Run: headless pygame with SDL's dummy video driver; simulated clock (each Clock.tick advances the game by its frame time, no real sleeping); random seed 0; keys injected as events and as key.get_pressed() state; no mouse input.
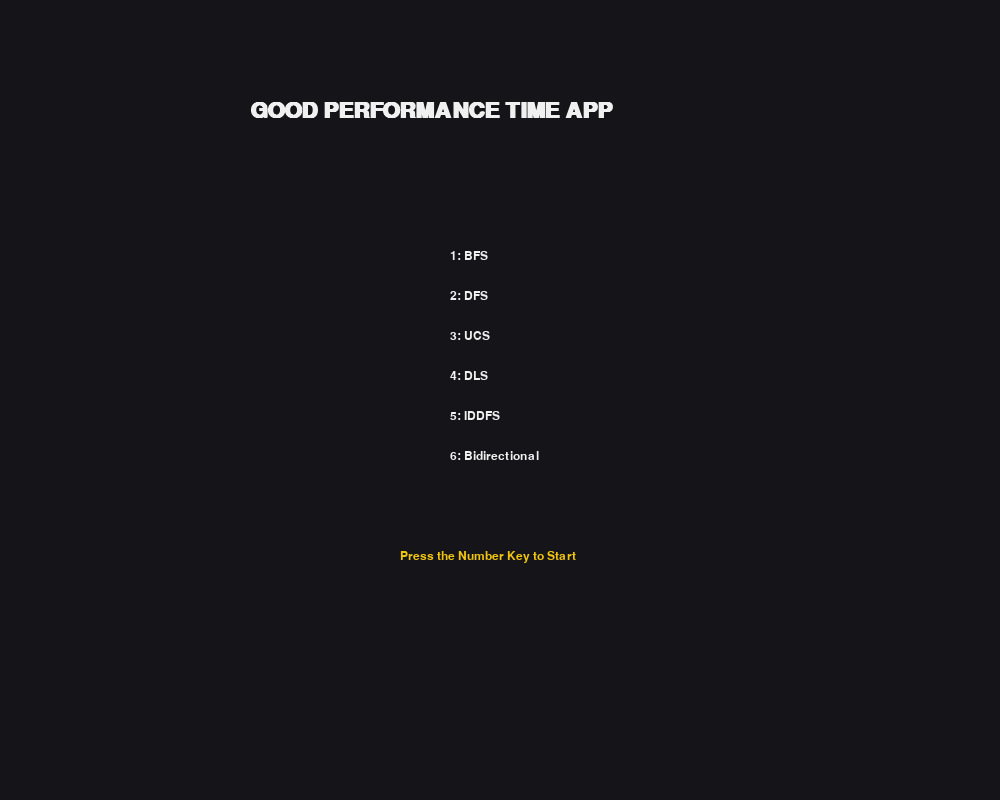
Frame 1 of 4 · flips 1–60 · no input
Frame 2 of 4 · flips 61–180 · tapped SPACE, RETURN · held RIGHT (→), D · screen unchanged from frame 1, image omitted
Frame 3 of 4 · flips 181–300 · held DOWN (↓), S · screen unchanged from frame 2, image omitted
Frame 4 of 4 · flips 301–420 · held LEFT (←), A, UP (↑), W · screen unchanged from frame 3, image omitted

The pygame program that drew these frames:

import pygame
import random
import time
from collections import deque
import heapq

# --- Configuration & Styling ---
WIDTH, HEIGHT = 1000, 800  # Extra width for Sidebar
GRID_SIZE = 20
ROWS, COLS = 800 // GRID_SIZE, 800 // GRID_SIZE
SIDEBAR_WIDTH = 200

# Colors
COLORS = {
    "BG": (20, 20, 25),
    "SIDEBAR": (35, 35, 45),
    "TEXT": (240, 240, 240),
    "EMPTY": (255, 255, 255),
    "WALL": (40, 44, 52),
    "START": (46, 204, 113),    # Emerald Green
    "TARGET": (231, 76, 60),    # Alizarin Red
    "PATH": (52, 152, 219),     # Peter River Blue
    "FRONTIER": (26, 188, 156), # Turquoise
    "EXPLORED": (241, 196, 15), # Sun Flower Yellow
    "DYNAMIC": (155, 89, 182)   # Amethyst Purple
}

class Node:
    def __init__(self, r, c):
        self.r, self.c = r, c
        self.parent = None
        self.is_wall = False
        self.is_dynamic = False
        self.cost = float('inf')

    def reset(self):
        self.parent = None
        self.cost = float('inf')

    def draw(self, screen, color):
        pygame.draw.rect(screen, color, (self.c * GRID_SIZE, self.r * GRID_SIZE, GRID_SIZE - 1, GRID_SIZE - 1))

    def get_neighbors(self, grid):
        # STRICT CLOCKWISE ORDER per instructions
        directions = [(-1, 0), (0, 1), (1, 0), (1, 1), (0, -1), (-1, -1), (1, -1), (-1, 1)]
        neighbors = []
        for dr, dc in directions:
            nr, nc = self.r + dr, self.c + dc
            if 0 <= nr < ROWS and 0 <= nc < COLS:
                node = grid[nr][nc]
                if not node.is_wall and not node.is_dynamic:
                    neighbors.append(node)
        return neighbors

    def __lt__(self, other): return self.cost < other.cost

# --- Search Algorithms ---
def bfs(start, target, grid, draw_callback):
    queue = deque([start])
    visited = {start}
    while queue:
        curr = queue.popleft()
        if curr == target: return reconstruct_path(curr)
        for n in curr.get_neighbors(grid):
            if n not in visited:
                n.parent = curr; visited.add(n); queue.append(n)
                draw_callback(n, COLORS["FRONTIER"])
        draw_callback(curr, COLORS["EXPLORED"])
        spawn_dynamic(grid)
    return None

def dfs(start, target, grid, draw_callback):
    stack = [start]
    visited = {start}
    while stack:
        curr = stack.pop()
        if curr == target: return reconstruct_path(curr)
        for n in curr.get_neighbors(grid):
            if n not in visited:
                n.parent = curr; visited.add(n); stack.append(n)
                draw_callback(n, COLORS["FRONTIER"])
        draw_callback(curr, COLORS["EXPLORED"])
        spawn_dynamic(grid)
    return None

def ucs(start, target, grid, draw_callback):
    pq = [(0, start)]
    start.cost = 0
    while pq:
        c_cost, curr = heapq.heappop(pq)
        if curr == target: return reconstruct_path(curr)
        for n in curr.get_neighbors(grid):
            new_cost = c_cost + 1
            if new_cost < n.cost:
                n.cost = new_cost; n.parent = curr
                heapq.heappush(pq, (new_cost, n))
                draw_callback(n, COLORS["FRONTIER"])
        draw_callback(curr, COLORS["EXPLORED"])
    return None

def dls(start, target, limit, grid, draw_callback, depth=0):
    if start == target: return reconstruct_path(start)
    if depth >= limit: return None
    draw_callback(start, COLORS["EXPLORED"])
    for n in start.get_neighbors(grid):
        n.parent = start
        res = dls(n, target, limit, grid, draw_callback, depth + 1)
        if res: return res
    return None

def iddfs(start, target, grid, draw_callback):
    for limit in range(1, 40):
        for row in grid: 
            for node in row: node.reset()
        res = dls(start, target, limit, grid, draw_callback)
        if res: return res
    return None

def bidirectional(start, target, grid, draw_callback):
    f_q, b_q = deque([start]), deque([target])
    f_vis, b_vis = {start: None}, {target: None}
    while f_q and b_q:
        c_f = f_q.popleft()
        for n in c_f.get_neighbors(grid):
            if n in b_vis: return merge_paths(c_f, n, f_vis, b_vis)
            if n not in f_vis:
                f_vis[n] = c_f; f_q.append(n); draw_callback(n, COLORS["FRONTIER"])
        c_b = b_q.popleft()
        for n in c_b.get_neighbors(grid):
            if n in f_vis: return merge_paths(f_vis[n], c_b, f_vis, b_vis)
            if n not in b_vis:
                b_vis[n] = c_b; b_q.append(n); draw_callback(n, COLORS["FRONTIER"])
    return None

# --- UI Helpers ---
def spawn_dynamic(grid):
    if random.random() < 0.01:
        r, c = random.randint(0, ROWS-1), random.randint(0, COLS-1)
        if not grid[r][c].is_wall: grid[r][c].is_dynamic = True

def reconstruct_path(node):
    path = []
    while node:
        path.append(node); node = node.parent
    return path[::-1]

def merge_paths(node_f, node_b, f_vis, b_vis):
    path_f = []
    curr = node_f
    while curr: path_f.append(curr); curr = f_vis[curr]
    path_f = path_f[::-1]
    curr = node_b
    while curr: path_f.append(curr); curr = b_vis[curr]
    return path_f

def draw_sidebar(screen, font, current_algo, status):
    pygame.draw.rect(screen, COLORS["SIDEBAR"], (800, 0, SIDEBAR_WIDTH, HEIGHT))
    # Title
    title = font.render("CONTROLS", True, COLORS["TEXT"])
    screen.blit(title, (810, 20))
    
    # Legend
    legend_items = [("Start", "START"), ("Target", "TARGET"), ("Frontier", "FRONTIER"), 
                    ("Explored", "EXPLORED"), ("Dynamic", "DYNAMIC"), ("Path", "PATH")]
    for i, (label, col_key) in enumerate(legend_items):
        pygame.draw.rect(screen, COLORS[col_key], (810, 70 + i*30, 15, 15))
        txt = font.render(label, True, COLORS["TEXT"])
        screen.blit(txt, (835, 68 + i*30))

    # Algorithm Status
    algo_txt = font.render(f"Mode: {current_algo}", True, (255, 255, 0))
    screen.blit(algo_txt, (810, 300))
    status_txt = font.render(f"Status: {status}", True, (0, 255, 255))
    screen.blit(status_txt, (810, 330))

# --- Main App ---
def main():
    pygame.init()
    screen = pygame.display.set_mode((WIDTH, HEIGHT))
    pygame.display.set_caption("GOOD PERFORMANCE TIME APP")
    font = pygame.font.SysFont("Arial", 18)
    menu_font = pygame.font.SysFont("Arial", 32, bold=True)
    
    grid = [[Node(r, c) for c in range(COLS)] for r in range(ROWS)]
    start, target = grid[5][5], grid[ROWS-10][COLS-10]
    
    state = "MENU"
    current_algo = "BFS"
    status = "Idle"

    def redraw(node=None, color=None):
        screen.fill(COLORS["BG"])
        # Draw Grid
        for row in grid:
            for n in row:
                if n == start: n.draw(screen, COLORS["START"])
                elif n == target: n.draw(screen, COLORS["TARGET"])
                elif n.is_wall: n.draw(screen, COLORS["WALL"])
                elif n.is_dynamic: n.draw(screen, COLORS["DYNAMIC"])
                else: n.draw(screen, COLORS["EMPTY"])
        if node and color: node.draw(screen, color)
        draw_sidebar(screen, font, current_algo, status)
        pygame.display.update()
        pygame.time.delay(3)

    running = True
    while running:
        if state == "MENU":
            screen.fill(COLORS["BG"])
            msg = menu_font.render("GOOD PERFORMANCE TIME APP", True, COLORS["TEXT"])
            screen.blit(msg, (WIDTH//2 - 250, 100))
            options = ["1: BFS", "2: DFS", "3: UCS", "4: DLS", "5: IDDFS", "6: Bidirectional"]
            for i, opt in enumerate(options):
                txt = font.render(opt, True, COLORS["TEXT"])
                screen.blit(txt, (WIDTH//2 - 50, 250 + i*40))
            instr = font.render("Press the Number Key to Start", True, COLORS["EXPLORED"])
            screen.blit(instr, (WIDTH//2 - 100, 550))
            pygame.display.update()

            for event in pygame.event.get():
                if event.type == pygame.QUIT: running = False
                if event.type == pygame.KEYDOWN:
                    keys = {pygame.K_1: "BFS", pygame.K_2: "DFS", pygame.K_3: "UCS", 
                            pygame.K_4: "DLS", pygame.K_5: "IDDFS", pygame.K_6: "BIDIRECTIONAL"}
                    if event.key in keys:
                        current_algo = keys[event.key]
                        state = "SIMULATING"

        elif state == "SIMULATING":
            status = "Searching..."
            path_found = False
            while not path_found:
                for r in grid: 
                    for n in r: n.reset()
                
                # Execute Algorithm
                if current_algo == "BFS": path = bfs(start, target, grid, redraw)
                elif current_algo == "DFS": path = dfs(start, target, grid, redraw)
                elif current_algo == "UCS": path = ucs(start, target, grid, redraw)
                elif current_algo == "DLS": path = dls(start, target, 25, grid, redraw)
                elif current_algo == "IDDFS": path = iddfs(start, target, grid, redraw)
                elif current_algo == "BIDIRECTIONAL": path = bidirectional(start, target, grid, redraw)
                
                if not path: 
                    status = "No Path Found"
                    state = "MENU"
                    break

                # Movement & Dynamic Check
                status = "Moving..."
                interrupted = False
                for i, node in enumerate(path):
                    if node.is_dynamic:
                        status = "RE-PLANNING!"
                        start = path[i-1] if i > 0 else start
                        interrupted = True
                        break
                    node.draw(screen, COLORS["PATH"])
                    pygame.display.update()
                    pygame.time.delay(30)
                
                if not interrupted:
                    path_found = True
                    status = "Success!"
                    time.sleep(1)
                    state = "MENU"

            for event in pygame.event.get():
                if event.type == pygame.QUIT: running = False

    pygame.quit()

if __name__ == "__main__":
    main()
